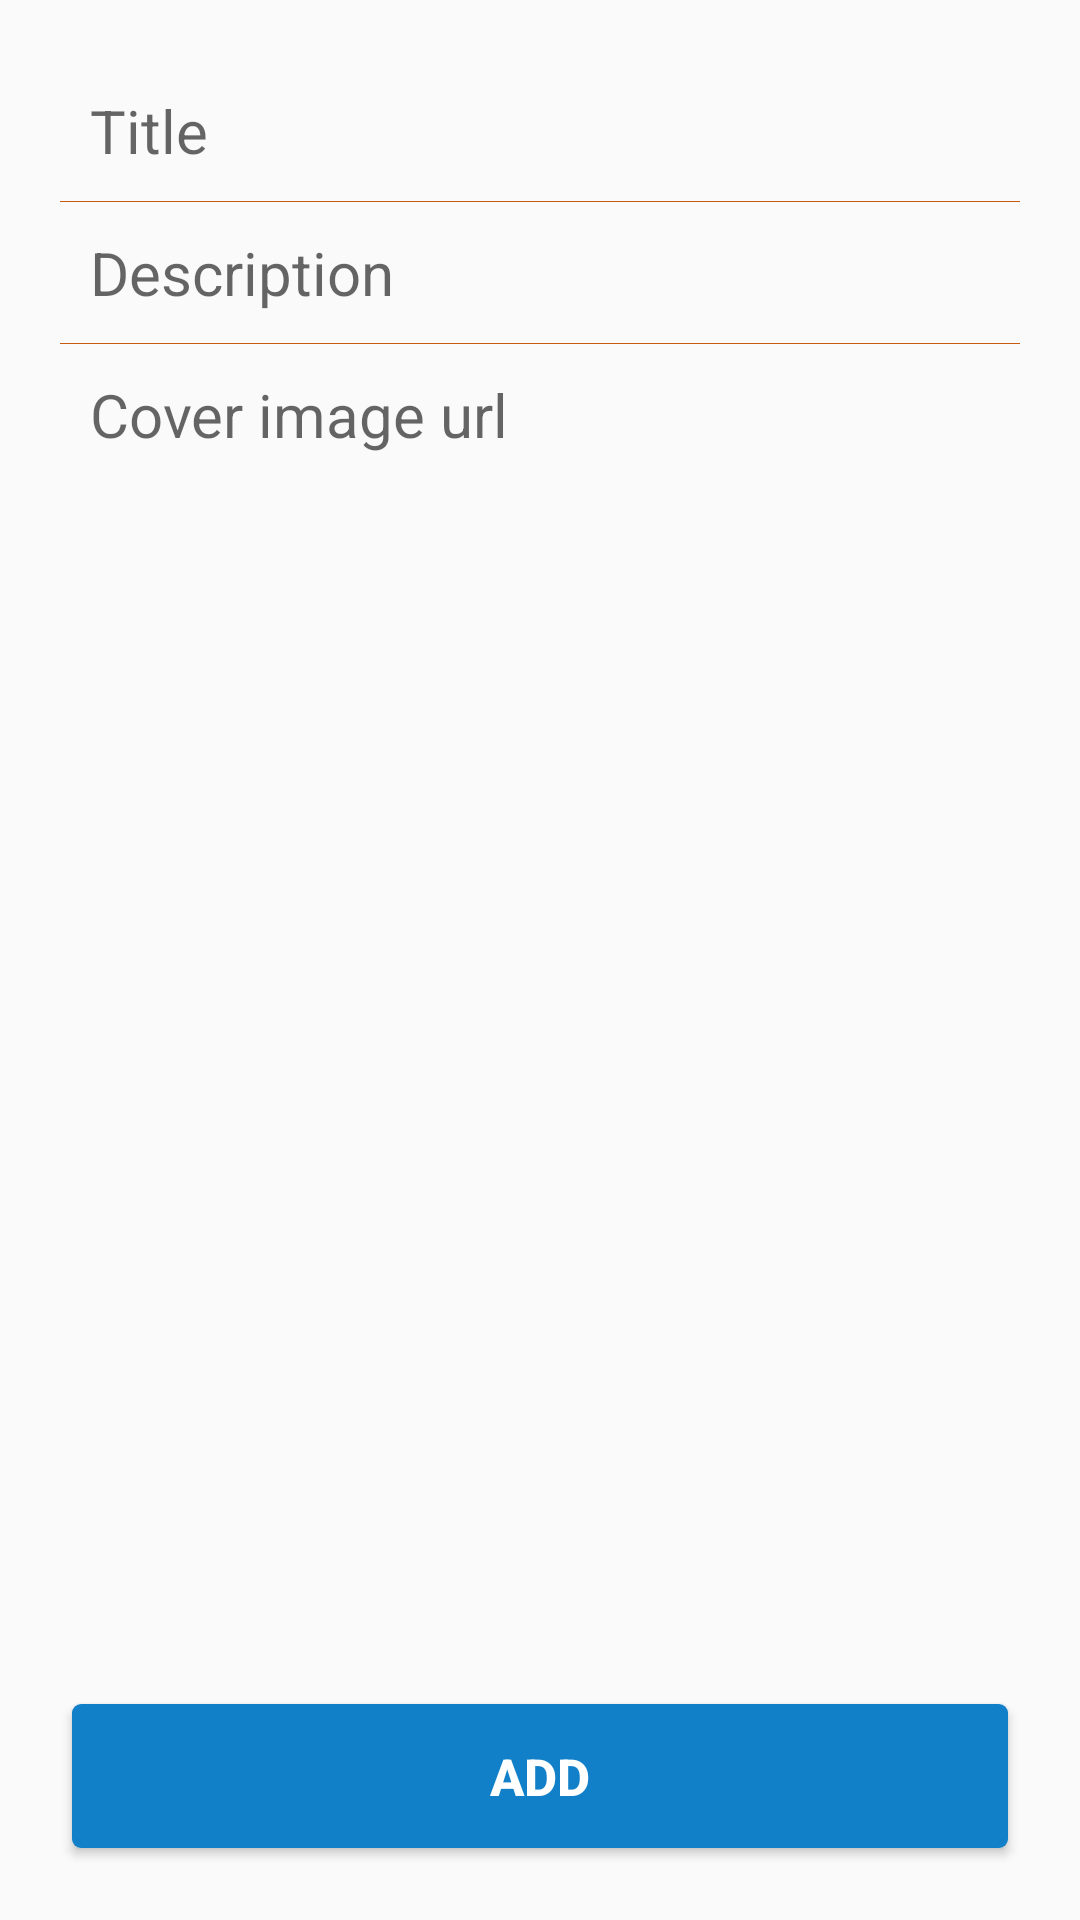

Write the Android layout XML for this screen, with the resource values it uses.
<!-- AndroidManifest.xml: application theme AppTheme -->
<!-- res/layout/activity_add_book.xml -->
<RelativeLayout xmlns:android="http://schemas.android.com/apk/res/android"
    android:id="@+id/root"
    android:layout_width="match_parent"
    android:layout_height="match_parent">

    <include
        android:id="@+id/confirmationProgress"
        layout="@layout/progress_horizontal"
        android:visibility="gone"/>
    <androidx.core.widget.NestedScrollView
        android:layout_width="match_parent"
        android:layout_height="match_parent"
        android:layout_above="@id/formConfirmBtn"
        android:padding="20dp">
        <LinearLayout
            android:id="@+id/login_layout"
            android:layout_width="match_parent"
            android:layout_height="wrap_content"
            android:layout_centerHorizontal="true"
            android:orientation="vertical">

            <EditText
                android:id="@+id/titleInput"
                android:singleLine="true"
                android:background="@android:color/transparent"
                android:hint="@string/book_title_hint"
                android:inputType="textCapWords"
                style="@style/customEditText"/>

            <View
                android:layout_width="match_parent"
                android:layout_height="1px"
                android:background="@color/colorAccent" />

            <EditText
                android:id="@+id/descriptionInput"
                android:singleLine="true"
                android:hint="@string/book_description_hint"
                android:inputType="textCapWords|textMultiLine"
                style="@style/customEditText"/>

            <View
                android:layout_width="match_parent"
                android:layout_height="1px"
                android:background="@color/colorAccent" />

            <EditText
                android:id="@+id/coverInput"
                android:singleLine="true"
                android:hint="@string/book_cover_hint"
                android:inputType="textUri"
                style="@style/customEditText"/>
        </LinearLayout>

    </androidx.core.widget.NestedScrollView>

    <Button
        android:id="@+id/formConfirmBtn"
        android:layout_width="match_parent"
        android:layout_height="wrap_content"
        android:layout_marginTop="8dp"
        android:background="@drawable/btn_bg"
        android:padding="3dp"
        android:text="@string/add"
        android:textColor="@color/white"
        android:textSize="17sp"
        android:textStyle="bold"
        android:layout_alignParentBottom="true"
        android:layout_margin="24dp"/>
</RelativeLayout>
<!-- res/layout/progress_horizontal.xml (included above) -->
<?xml version="1.0" encoding="utf-8"?>
<FrameLayout
    xmlns:android="http://schemas.android.com/apk/res/android" android:layout_width="match_parent"
    android:layout_height="4dp">
    <ProgressBar
        android:id="@+id/listProgress"
        android:layout_width="match_parent"
        android:layout_height="32dp"
        android:layout_gravity="center"
        style="@style/Widget.AppCompat.ProgressBar.Horizontal"
        android:indeterminate="true"/>
</FrameLayout>
<!-- resources referenced by this layout -->
<resources>
  <color name="colorAccent">#c95a11</color>
  <color name="white">#FFFFFF</color>
  <!-- drawable btn_bg (drawable) -->
  <?xml version="1.0" encoding="utf-8"?>
  <selector xmlns:android="http://schemas.android.com/apk/res/android">
      <item android:state_pressed="true"><shape android:shape="rectangle">
          <corners android:radius="3dp" />
  
          <solid android:color="@color/button_color_select" />
      </shape></item>
      <item><shape android:shape="rectangle">
          <corners android:radius="3dp" />
  
          <solid android:color="@color/button_color" />
      </shape></item>
  
  </selector>
  <string name="add">Add</string>
  <string name="book_cover_hint">Cover image url</string>
  <string name="book_description_hint">Description</string>
  <string name="book_title_hint">Title</string>
  <style name="customEditText" parent="@android:style/Widget.EditText">
          <item name="android:layout_width">match_parent</item>
          <item name="android:layout_height">wrap_content</item>
          <item name="drawableTint">@color/colorPrimary</item>
          <item name="android:drawablePadding">8dp</item>
          <item name="android:gravity">center_vertical</item>
          <item name="android:padding">10dp</item>
          <item name="android:textSize">20sp</item>
          <item name="android:background">@android:color/transparent</item>
      </style>
  <style name="AppTheme" parent="Theme.AppCompat.Light.DarkActionBar">
          
          <item name="colorPrimary">@color/colorPrimary</item>
          <item name="colorPrimaryDark">@color/colorPrimaryDark</item>
          <item name="colorAccent">@color/colorAccent</item>
      </style>
  <color name="button_color_select">#0b5092</color>
  <color name="button_color">#1180c9</color>
  <color name="colorPrimary">#1180c9</color>
  <color name="colorPrimaryDark">#0b5092</color>
</resources>
